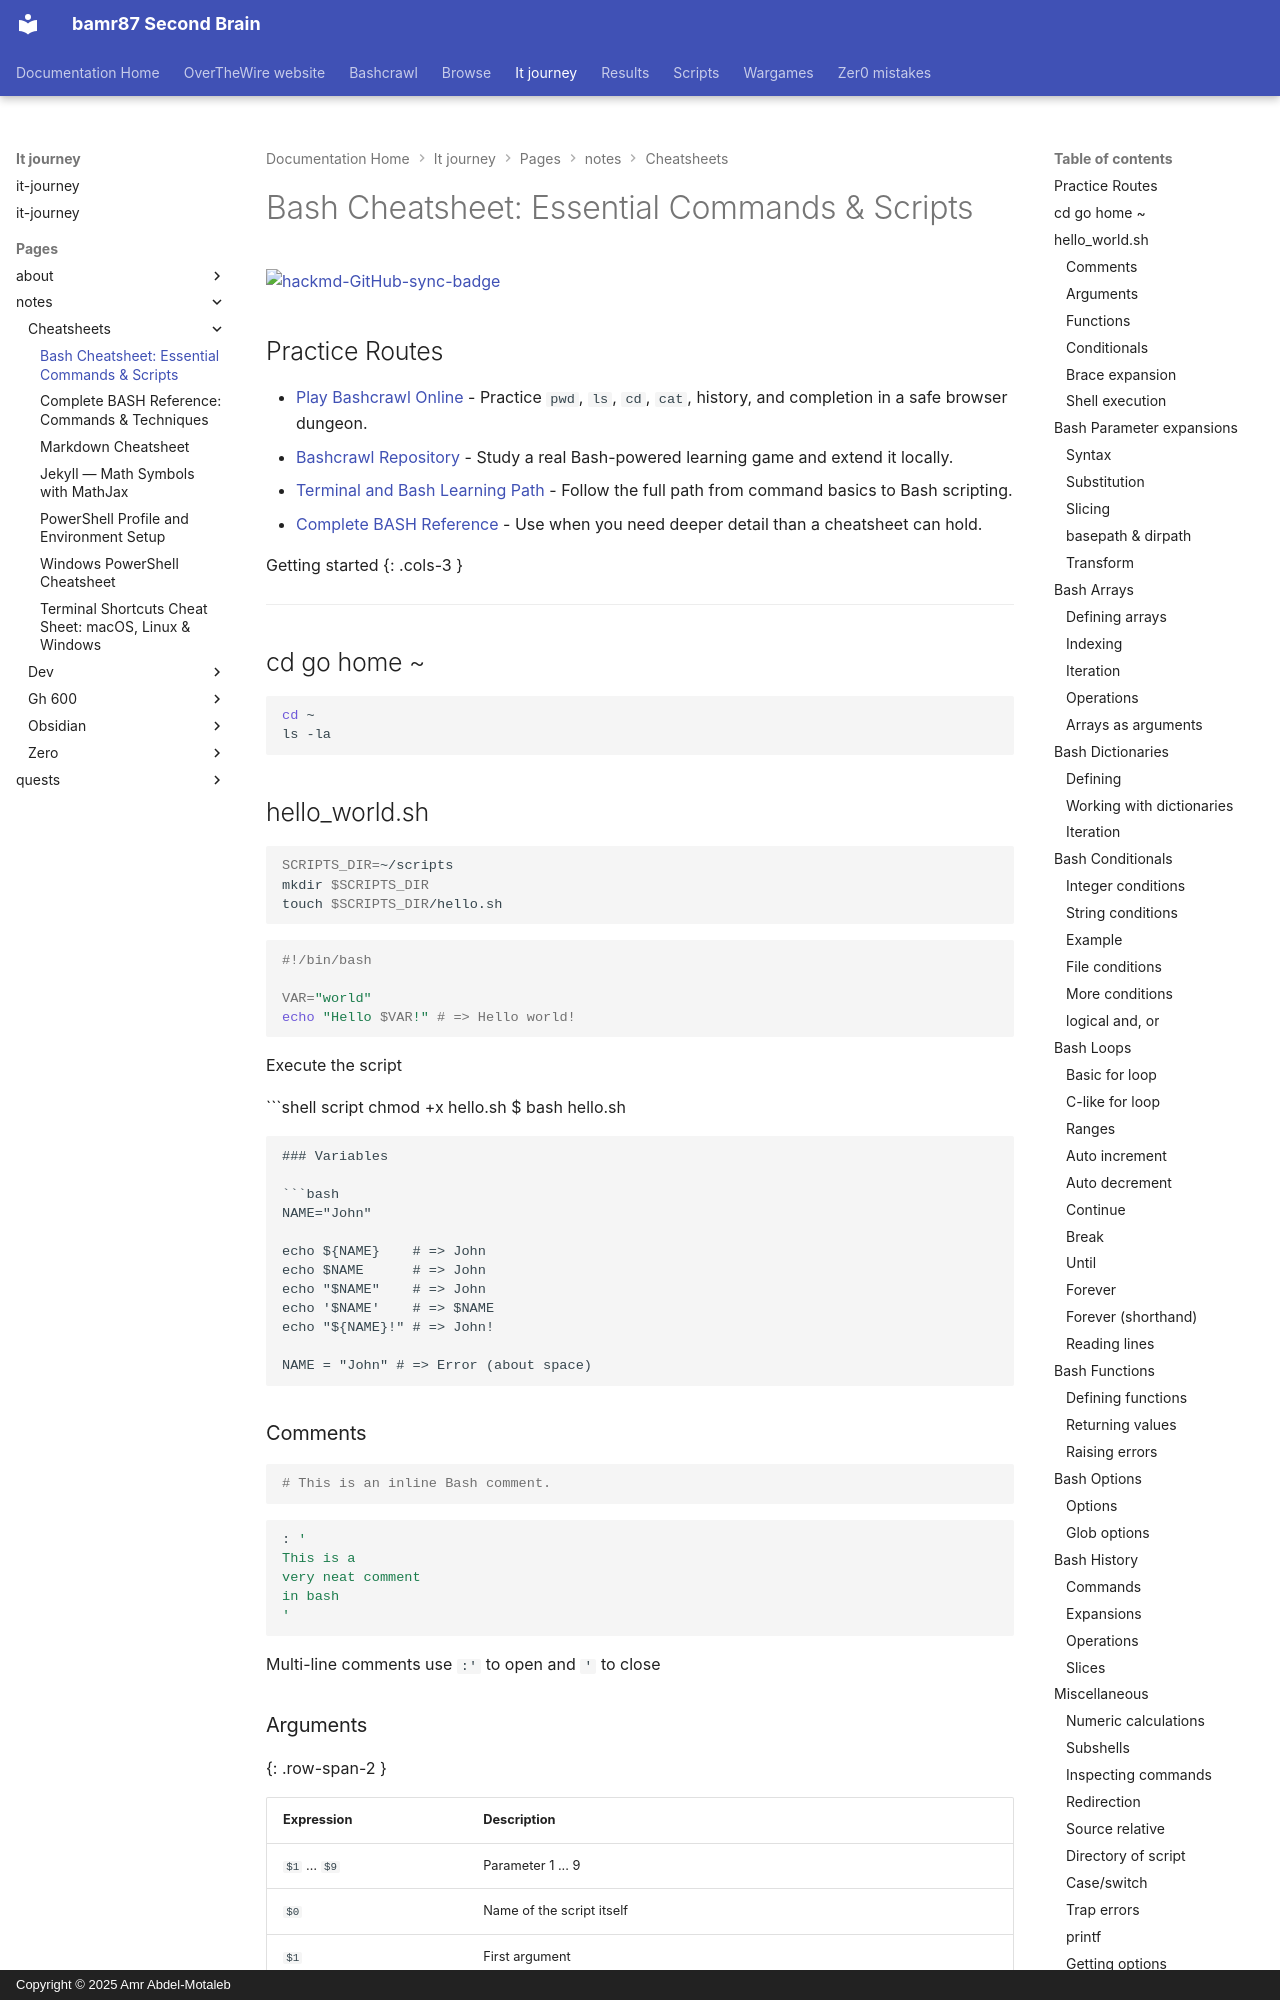

repository: bamr87/README · page: it-journey/pages/_notes/cheatsheets/bash-cheatsheet/index.html · generator: mkdocs · copyright: Copyright © 2025 Amr Abdel-Motaleb

---
author: bamr87
categories:
- notes
- cheatsheets
- shell
date: '2021-12-28T13:35:40.000Z'
description: Essential bash commands and scripting techniques for system administration
  and automation, including variables, functions, and control flow patterns.
draft: false
excerpt: Quick reference for bash shell commands, scripting patterns, and Linux system
  administration
keywords:
- Variables
- Functions
- Interpolation
- Brace expansions
- Loops
- Conditional execution
- Command substitution
lastmod: '2026-04-25T19:27:00.000Z'
redirect_from:
- /notes/cheetsheets/bash-cheatsheet/
related_quests:
- /quests/0000/bashcrawl/
- /quests/0000/side-quests/bash-run/
source_file: pages/_notes/cheatsheets/bash-cheatsheet.md
source_repo: bamr87/it-journey
source_url: https://github.com/bamr87/it-journey/blob/main/pages/_notes/cheatsheets/bash-cheatsheet.md
tags:
- bash
- linux
- script
- shell
- cheatsheet
- reference
title: 'Bash Cheatsheet: Essential Commands & Scripts'
---
[![hackmd-GitHub-sync-badge](https://hackmd.io/mCoifzaSQLOH_18DCH1IQg/badge)](https://hackmd.io/mCoifzaSQLOH_18DCH1IQg)

## Practice Routes

- [Play Bashcrawl Online](https://bamr87.github.io/bashcrawl/) - Practice `pwd`, `ls`, `cd`, `cat`, history, and completion in a safe browser dungeon.
- [Bashcrawl Repository](https://github.com/bamr87/bashcrawl/) - Study a real Bash-powered learning game and extend it locally.
- [Terminal and Bash Learning Path](/docs/terminal/) - Follow the full path from command basics to Bash scripting.
- [Complete BASH Reference](/docs/bash-complete-reference/) - Use when you need deeper detail than a cheatsheet can hold.

Getting started {: .cols-3 }

---------------

## cd go home ~

```shell
cd ~
ls -la
```
